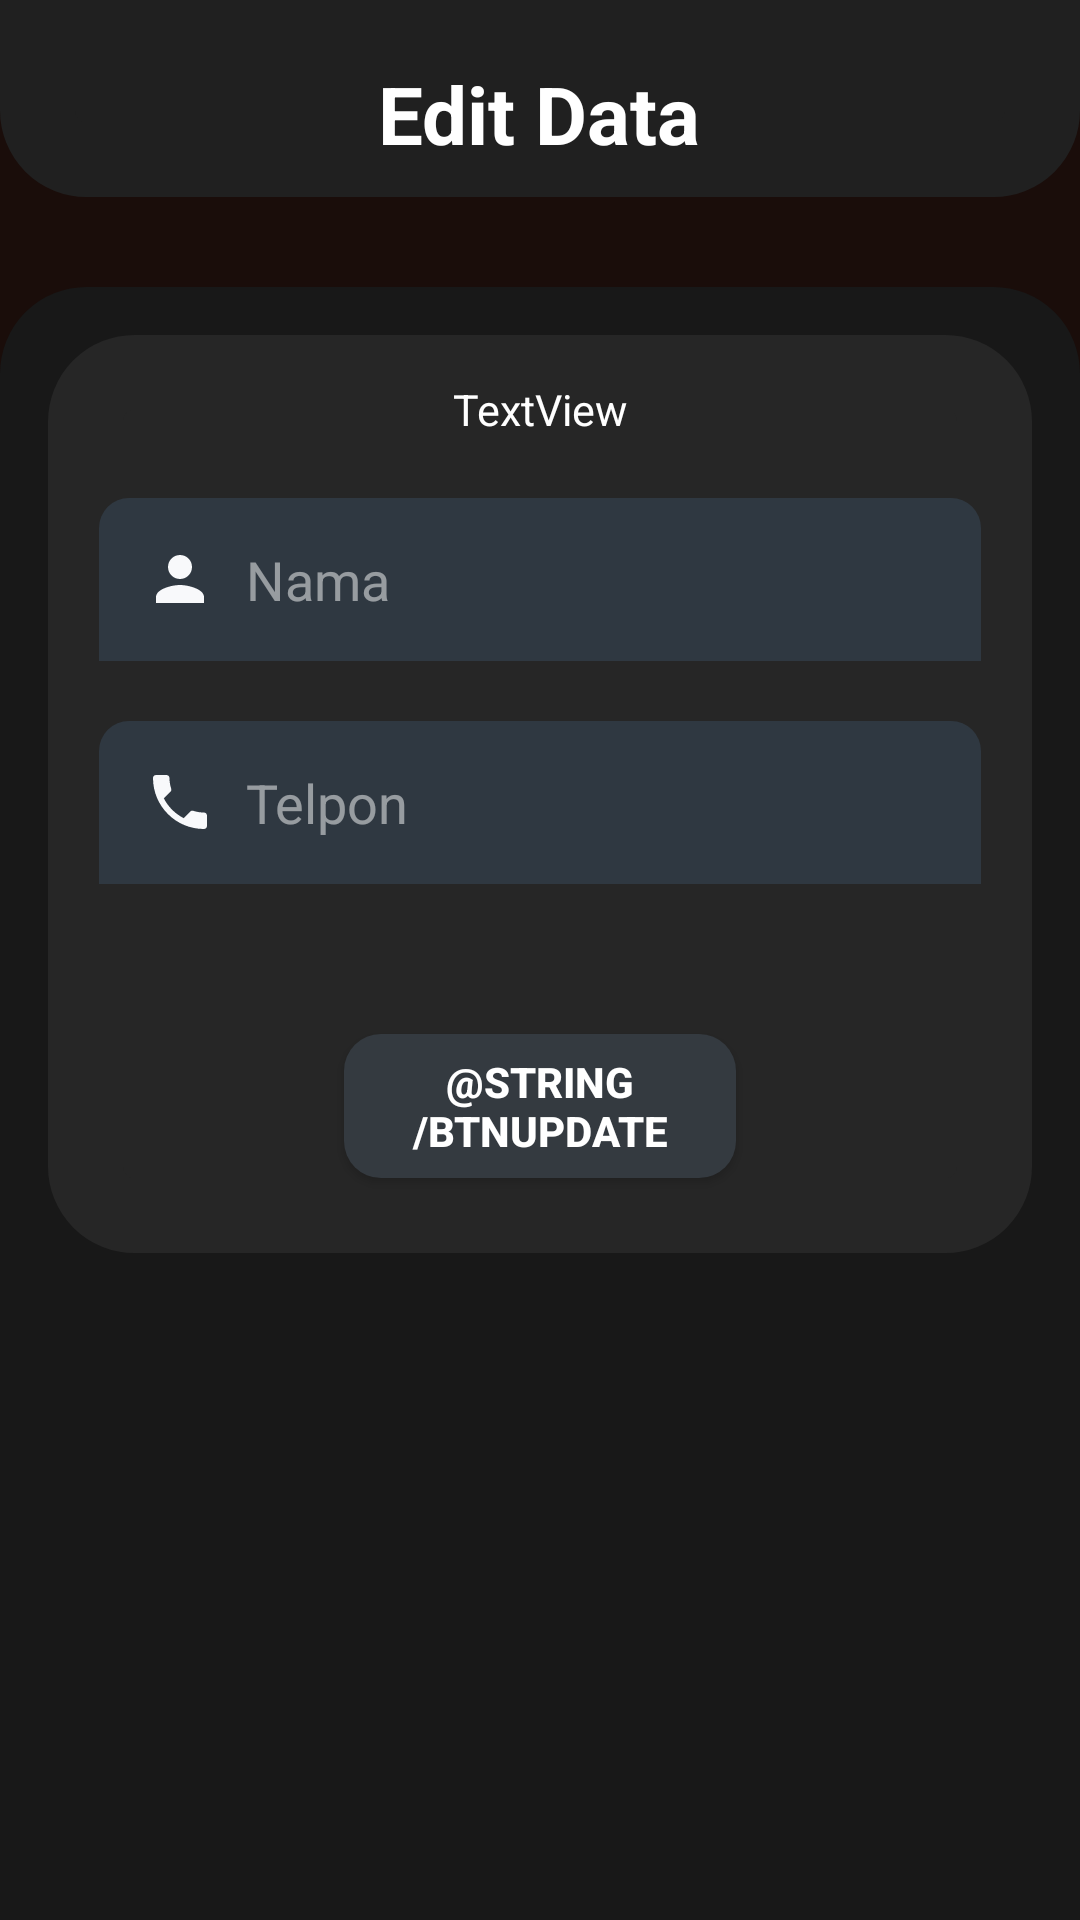

This screen was rendered from an Android layout file. Write that file and the resources it references.
<!-- AndroidManifest.xml: application theme Theme.RemoteDatabaseA -->
<!-- res/layout/activity_edit_teman.xml -->
<?xml version="1.0" encoding="utf-8"?>
<LinearLayout xmlns:android="http://schemas.android.com/apk/res/android"
    xmlns:app="http://schemas.android.com/apk/res-auto"
    xmlns:tools="http://schemas.android.com/tools"
    android:layout_width="match_parent"
    android:layout_height="match_parent"
    android:background="#1A0D0A"
    android:orientation="vertical"
    tools:context=".EditTeman"
    android:fitsSystemWindows="true">

    <LinearLayout
        android:layout_width="match_parent"
        android:layout_height="wrap_content"
        android:orientation="vertical"
        android:layout_gravity="center"
        android:background="@drawable/back_text">

        <TextView
            android:layout_width="wrap_content"
            android:layout_height="wrap_content"
            android:layout_gravity="center"
            android:text="@string/tvEdit"
            android:textSize="13pt"
            android:textStyle="bold"
            android:textColor="#ffffff"
            android:layout_marginTop="20dp"
            android:layout_marginBottom="10dp"/>

    </LinearLayout>

    <Space
        android:layout_width="wrap_content"
        android:layout_height="20dp">

    </Space>

    <LinearLayout
        android:id="@+id/overview"
        android:layout_width="match_parent"
        android:layout_height="match_parent"
        android:orientation="vertical"
        android:layout_marginTop="10dp"
        android:background="@drawable/back_edit_data"
        android:layout_gravity="center">

        <LinearLayout
            android:layout_width="match_parent"
            android:layout_height="wrap_content"
            android:orientation="vertical"
            android:background="@drawable/back_edit_data_3"
            android:layout_gravity="center"
            android:layout_margin="16dp">

                <TextView
                    android:id="@+id/tvId"
                    android:layout_gravity="center"
                    android:layout_width="wrap_content"
                    android:layout_height="wrap_content"
                    android:text="TextView"
                    android:textColor="@color/white"
                    android:layout_marginTop="15dp"
                    android:textSize="7pt"/>

                <EditText
                    android:id="@+id/edtNama"
                    android:layout_width="wrap_content"
                    android:layout_height="wrap_content"
                    android:layout_gravity="center"
                    android:ems="14"
                    android:textColor="#FFF3F3"
                    android:textColorHint="#80FFFFFF"
                    android:hint="@string/txtNama"
                    android:importantForAutofill="no"
                    android:drawableLeft="@drawable/ic_person"
                    android:layout_marginTop="20dp"
                    android:padding="15dp"
                    android:drawablePadding="10dp"
                    android:background="@drawable/back_nama_telpon"/>


                <EditText
                    android:id="@+id/edtTelpon"
                    android:layout_width="wrap_content"
                    android:layout_height="wrap_content"
                    android:layout_gravity="center"
                    android:ems="14"
                    android:textColor="#FFF3F3"
                    android:textColorHint="#80FFFFFF"
                    android:hint="@string/txtTelpon"
                    android:drawableLeft="@drawable/ic_phone"
                    android:padding="15dp"
                    android:layout_marginTop="20dp"
                    android:layout_marginBottom="25dp"
                    android:drawablePadding="10dp"
                    android:background="@drawable/back_nama_telpon"/>

            <Button
                android:id="@+id/btnEdit"
                android:layout_width="wrap_content"
                android:layout_height="wrap_content"
                android:text="@string/btnUpdate"
                android:ems="8"
                android:textStyle="bold"
                android:textColor="@color/white"
                android:layout_gravity="center"
                android:layout_marginTop="25dp"
                android:layout_marginBottom="25dp"
                android:drawableRight="@drawable/ic_keyboard_arrow_right"
                android:background="@drawable/back_btn"
                app:backgroundTint="#343a40"/>

        </LinearLayout>

    </LinearLayout>

</LinearLayout>
<!-- resources referenced by this layout -->
<resources>
  <!-- drawable back_btn (drawable) -->
  <?xml version="1.0" encoding="utf-8"?>
  <shape xmlns:android="http://schemas.android.com/apk/res/android">
      <corners android:radius="6pt" />
      <solid android:color="#343a40" />
  </shape>
  <!-- drawable back_edit_data (drawable) -->
  <?xml version="1.0" encoding="utf-8"?>
  <shape xmlns:android="http://schemas.android.com/apk/res/android">
      <corners android:topLeftRadius="8pt"
          android:topRightRadius="8pt"/>
      <stroke
          android:width="25dp"
          android:color="#181818" />
      <solid android:color="#181818" />
  </shape>
  <!-- drawable back_edit_data_3 (drawable) -->
  <?xml version="1.0" encoding="utf-8"?>
  <shape xmlns:android="http://schemas.android.com/apk/res/android">
      <corners android:radius="8pt"/>
      <stroke
          android:width="25dp"
          android:color="#262626" />
      <solid android:color="#262626" />
  </shape>
  <!-- drawable back_nama_telpon (drawable) -->
  <?xml version="1.0" encoding="utf-8"?>
  <shape xmlns:android="http://schemas.android.com/apk/res/android">
      <corners android:topRightRadius="10dp"
          android:topLeftRadius="10dp"/>
      <solid android:color="#2f3841"/>
  </shape>
  <!-- drawable back_text (drawable) -->
  <?xml version="1.0" encoding="utf-8"?>
  <shape xmlns:android="http://schemas.android.com/apk/res/android">
      <corners android:bottomLeftRadius="8pt"
          android:bottomRightRadius="8pt"/>
      <stroke
          android:width="25dp"
          android:color="#202020" />
      <solid android:color="#202020" />
  </shape>
  <!-- drawable ic_person (drawable) -->
  <vector android:height="24dp" android:tint="#F8F9FB"
      android:viewportHeight="24" android:viewportWidth="24"
      android:width="24dp" xmlns:android="http://schemas.android.com/apk/res/android">
      <path android:fillColor="@android:color/white" android:pathData="M12,12c2.21,0 4,-1.79 4,-4s-1.79,-4 -4,-4 -4,1.79 -4,4 1.79,4 4,4zM12,14c-2.67,0 -8,1.34 -8,4v2h16v-2c0,-2.66 -5.33,-4 -8,-4z"/>
  </vector>
  <!-- drawable ic_phone (drawable) -->
  <vector android:height="24dp" android:tint="#F8F9FB"
      android:viewportHeight="24" android:viewportWidth="24"
      android:width="24dp" xmlns:android="http://schemas.android.com/apk/res/android">
      <path android:fillColor="@android:color/white" android:pathData="M6.62,10.79c1.44,2.83 3.76,5.14 6.59,6.59l2.2,-2.2c0.27,-0.27 0.67,-0.36 1.02,-0.24 1.12,0.37 2.33,0.57 3.57,0.57 0.55,0 1,0.45 1,1V20c0,0.55 -0.45,1 -1,1 -9.39,0 -17,-7.61 -17,-17 0,-0.55 0.45,-1 1,-1h3.5c0.55,0 1,0.45 1,1 0,1.25 0.2,2.45 0.57,3.57 0.11,0.35 0.03,0.74 -0.25,1.02l-2.2,2.2z"/>
  </vector>
  <string name="tvEdit">Edit Data</string>
  <string name="txtNama">Nama</string>
  <string name="txtTelpon">Telpon</string>
  <style name="Theme.RemoteDatabaseA" parent="Theme.MaterialComponents.DayNight.DarkActionBar">
          
          <item name="colorPrimary">@color/purple_500</item>
          <item name="colorPrimaryVariant">@color/purple_700</item>
          <item name="colorOnPrimary">@color/white</item>
          
          <item name="colorSecondary">@color/teal_200</item>
          <item name="colorSecondaryVariant">@color/teal_700</item>
          <item name="colorOnSecondary">@color/black</item>
          
          <item name="android:statusBarColor" tools:targetApi="l">?attr/colorPrimaryVariant</item>
          
      </style>
  <!-- not gathered from this repository: default colours our renderer supplied (Android Studio template values) -->
  <color name="purple_500">#FF6200EE</color>
  <color name="purple_700">#FF3700B3</color>
  <color name="teal_200">#FF03DAC5</color>
  <color name="teal_700">#FF018786</color>
  <color name="black">#FF000000</color>
  <color name="white">#FFFFFFFF</color>
</resources>
